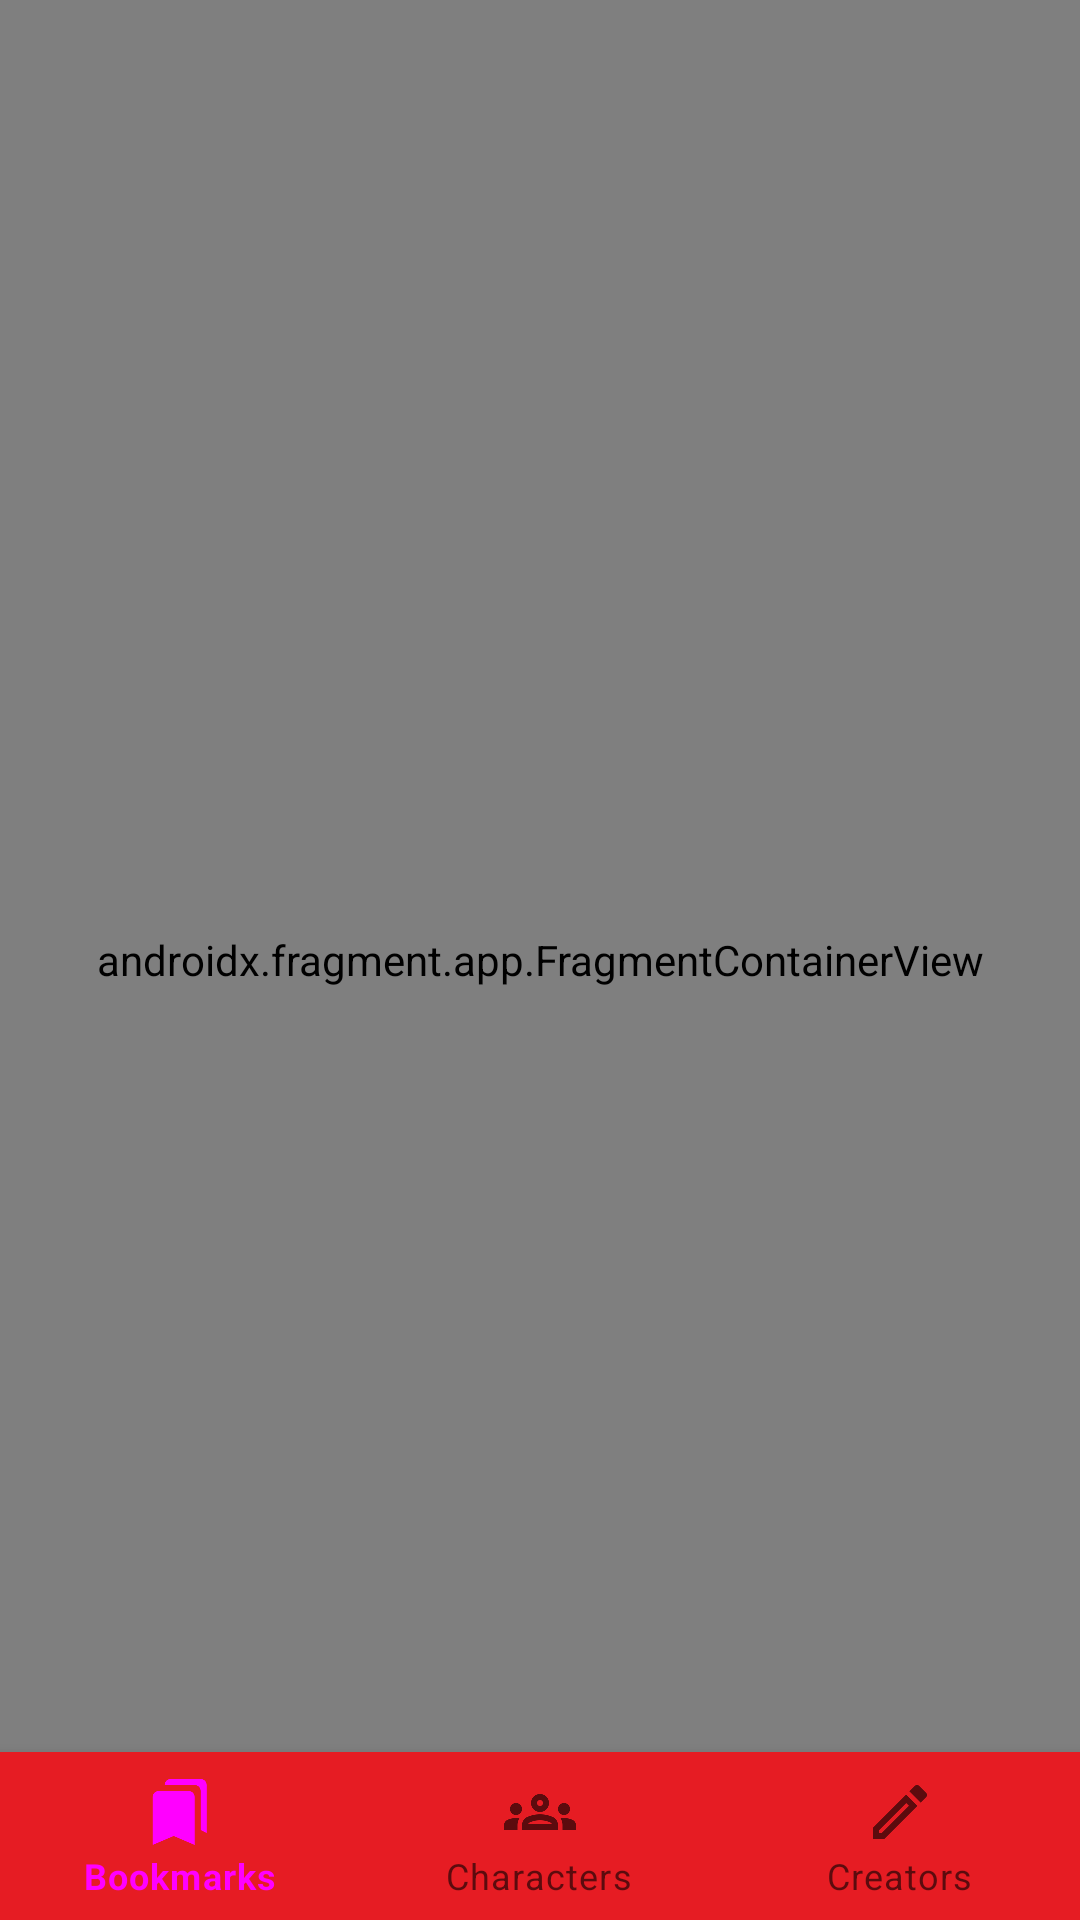

Layout XML and referenced resources for this Android screen:
<!-- AndroidManifest.xml: application theme Theme.MarvelApp -->
<!-- res/layout/activity_main.xml -->
<?xml version="1.0" encoding="utf-8"?>
<androidx.constraintlayout.widget.ConstraintLayout xmlns:android="http://schemas.android.com/apk/res/android"
    xmlns:app="http://schemas.android.com/apk/res-auto"
    xmlns:tools="http://schemas.android.com/tools"
    android:layout_width="match_parent"
    android:layout_height="match_parent"
    tools:context=".MainActivity">


    <com.google.android.material.bottomnavigation.BottomNavigationView
        android:id="@+id/bottomNavigationView"
        android:layout_width="match_parent"
        android:layout_height="wrap_content"
        android:background="@color/marvelRed"
        app:layout_constraintBottom_toBottomOf="parent"
        app:layout_constraintEnd_toEndOf="parent"
        app:layout_constraintStart_toStartOf="parent"
        app:menu="@menu/bottom_nav_menu"/>

    <androidx.fragment.app.FragmentContainerView
        android:id="@+id/fragmentContainerView"
        android:name="androidx.navigation.fragment.NavHostFragment"
        android:layout_width="match_parent"
        android:layout_height="match_parent"
        app:defaultNavHost="true"
        app:layout_constraintBottom_toTopOf="@+id/bottomNavigationView"
        app:layout_constraintEnd_toEndOf="parent"
        app:layout_constraintStart_toStartOf="parent"
        app:layout_constraintTop_toTopOf="parent"
        app:navGraph="@navigation/nav_graph" />
</androidx.constraintlayout.widget.ConstraintLayout>
<!-- resources referenced by this layout -->
<resources>
  <color name="marvelRed">#e61c23</color>
  <style name="Theme.MarvelApp" parent="Theme.MaterialComponents.DayNight.DarkActionBar">
  
          
          <item name="colorPrimary">@color/menu</item>
          <item name="colorPrimaryVariant">@color/menu</item>
  
  
  
          <item name="android:icon" tools:targetApi="l">@color/marvel</item>
          
          <item name="android:statusBarColor" tools:targetApi="l">?attr/colorPrimaryVariant</item>
          
          <item name="android:textColor" tools:targetApi="l">?attr/colorOnSecondary</item>
      </style>
</resources>
